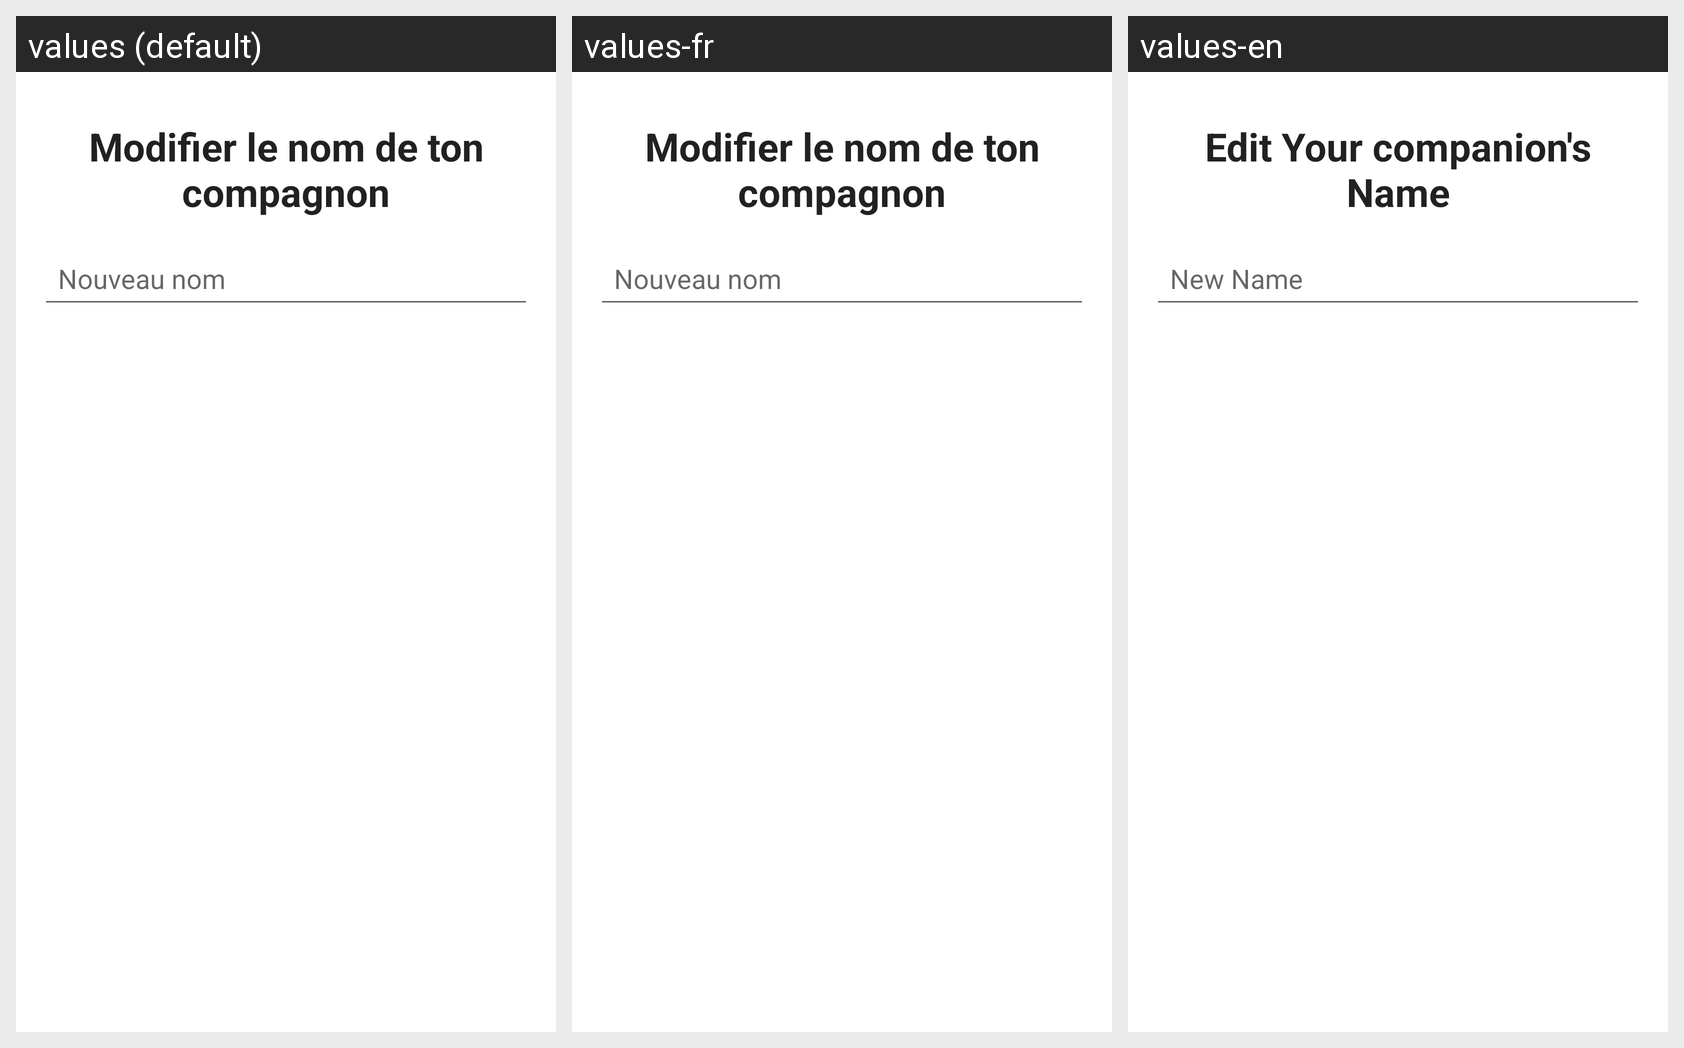

The same Android screen rendered under several of its app's locales, left to right. List the strings drawn on it with the default value and each locale's translation.
Android screen res/layout/dialog_modifier_nom.xml rendered under 3 locales, left to right: values (default), values-fr, values-en. Device: Nexus 5 (rendered at 1080×1920; each locale shown at half size, 540×960, under a caption strip naming it); theme Theme.Vakna.
Strings drawn on this screen, with the default value and each locale's value (text and hints the layout hard-codes, and strings that could not be matched under every locale, appear in the picture but are not listed):

modif_nom_compagnon_dialog
  values: Modifier le nom de ton compagnon
  values-fr: Modifier le nom de ton compagnon
  values-en: Edit Your companion's Name

nouveau_nom_exemple
  values: Nouveau nom
  values-fr: Nouveau nom
  values-en: New Name
